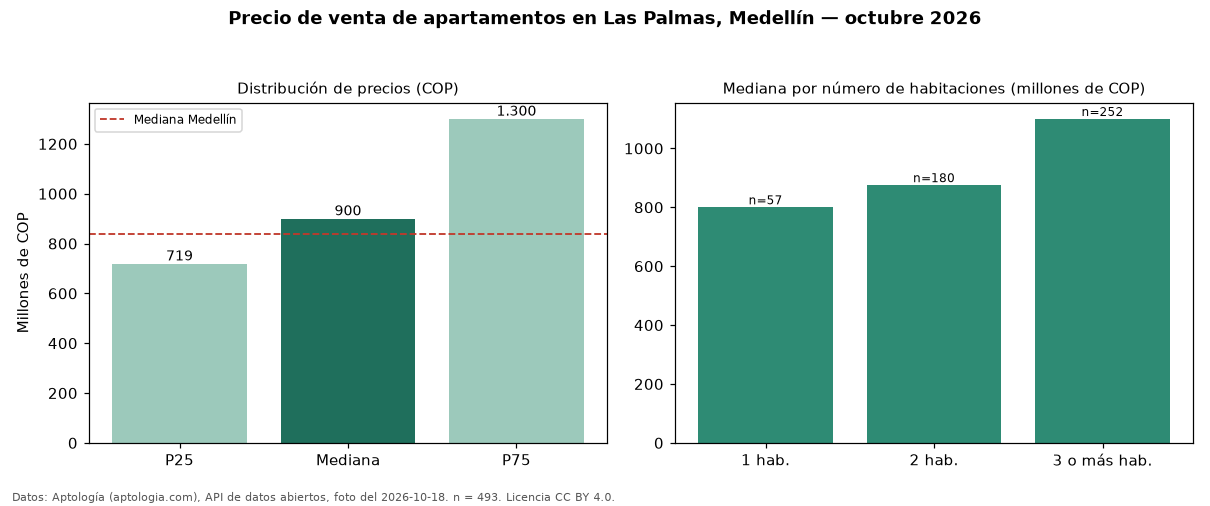

Source data for this figure (header and first rows):
seccion, metrica, valor_cop, n
precio, p25, 719000000, 493
precio, mediana, 900000000, 493
precio, p75, 1300000000, 493
precio, minimo, 165000000, 493
precio, maximo, 3550000000, 493
parqueadero, avisos_con_parqueadero, 453, 493
parqueadero, mediana_con_parqueadero, 960000000, 453
habitaciones, 1, 800000000, 57
habitaciones, 2, 875250000, 180
habitaciones, 3+, 1100000000, 252
ciudad, mediana_ciudad, 840000000, 
fuente, fecha_foto, 2026-10-18, 
fuente, atribucion, https://www.aptologia.com/venta/medellin…, 
